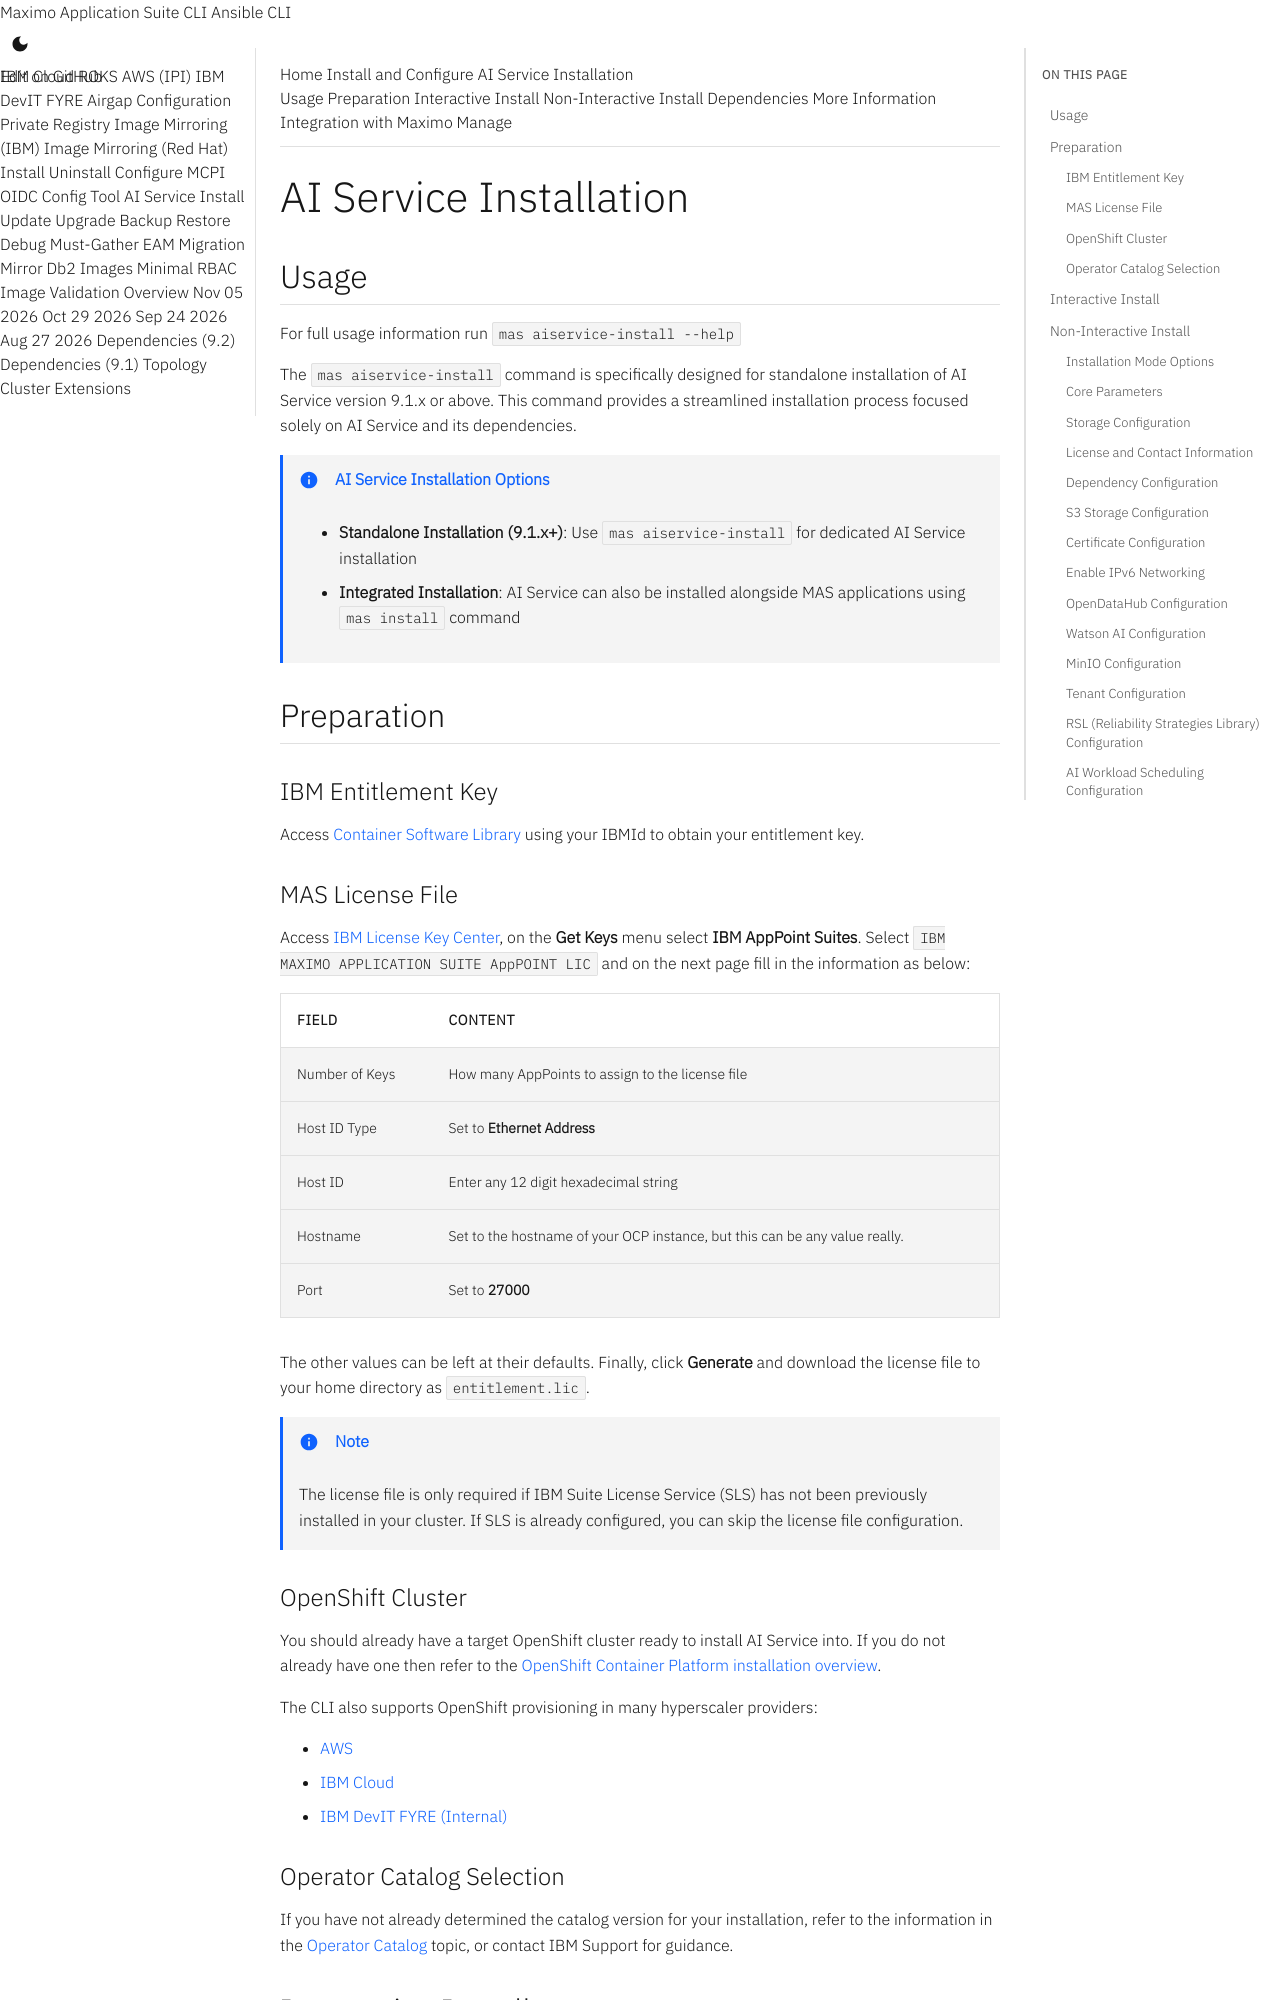

repository: ibm-mas/cli · page: guides/aiservice-install/index.html · generator: mkdocs

AI Service Installation
===============================================================================
Usage
-------------------------------------------------------------------------------
For full usage information run `mas aiservice-install --help`

The `mas aiservice-install` command is specifically designed for standalone installation of AI Service version 9.1.x or above. This command provides a streamlined installation process focused solely on AI Service and its dependencies.

!!! note "AI Service Installation Options"
    - **Standalone Installation (9.1.x+)**: Use `mas aiservice-install` for dedicated AI Service installation
    - **Integrated Installation**: AI Service can also be installed alongside MAS applications using `mas install` command

Preparation
-------------------------------------------------------------------------------
### IBM Entitlement Key
Access [Container Software Library](https://myibm.ibm.com/products-services/containerlibrary) using your IBMId to obtain your entitlement key.

### MAS License File
Access [IBM License Key Center](https://licensing.flexnetoperations.com/), on the **Get Keys** menu select **IBM AppPoint Suites**. Select `IBM MAXIMO APPLICATION SUITE AppPOINT LIC` and on the next page fill in the information as below:

| Field            | Content                                                                       |
| ---------------- | ----------------------------------------------------------------------------- |
| Number of Keys   | How many AppPoints to assign to the license file                              |
| Host ID Type     | Set to **Ethernet Address**                                                   |
| Host ID          | Enter any 12 digit hexadecimal string                                         |
| Hostname         | Set to the hostname of your OCP instance, but this can be any value really.   |
| Port             | Set to **27000**                                                              |

The other values can be left at their defaults. Finally, click **Generate** and download the license file to your home directory as `entitlement.lic`.

!!! note
    The license file is only required if IBM Suite License Service (SLS) has not been previously installed in your cluster. If SLS is already configured, you can skip the license file configuration.

### OpenShift Cluster
You should already have a target OpenShift cluster ready to install AI Service into. If you do not already have one then refer to the [OpenShift Container Platform installation overview](https://docs.openshift.com/container-platform/4.15/installing/index.html).

The CLI also supports OpenShift provisioning in many hyperscaler providers:

- [AWS](provision-aws.md)
- [IBM Cloud](provision-roks.md)
- [IBM DevIT FYRE (Internal)](provision-fyre.md)
